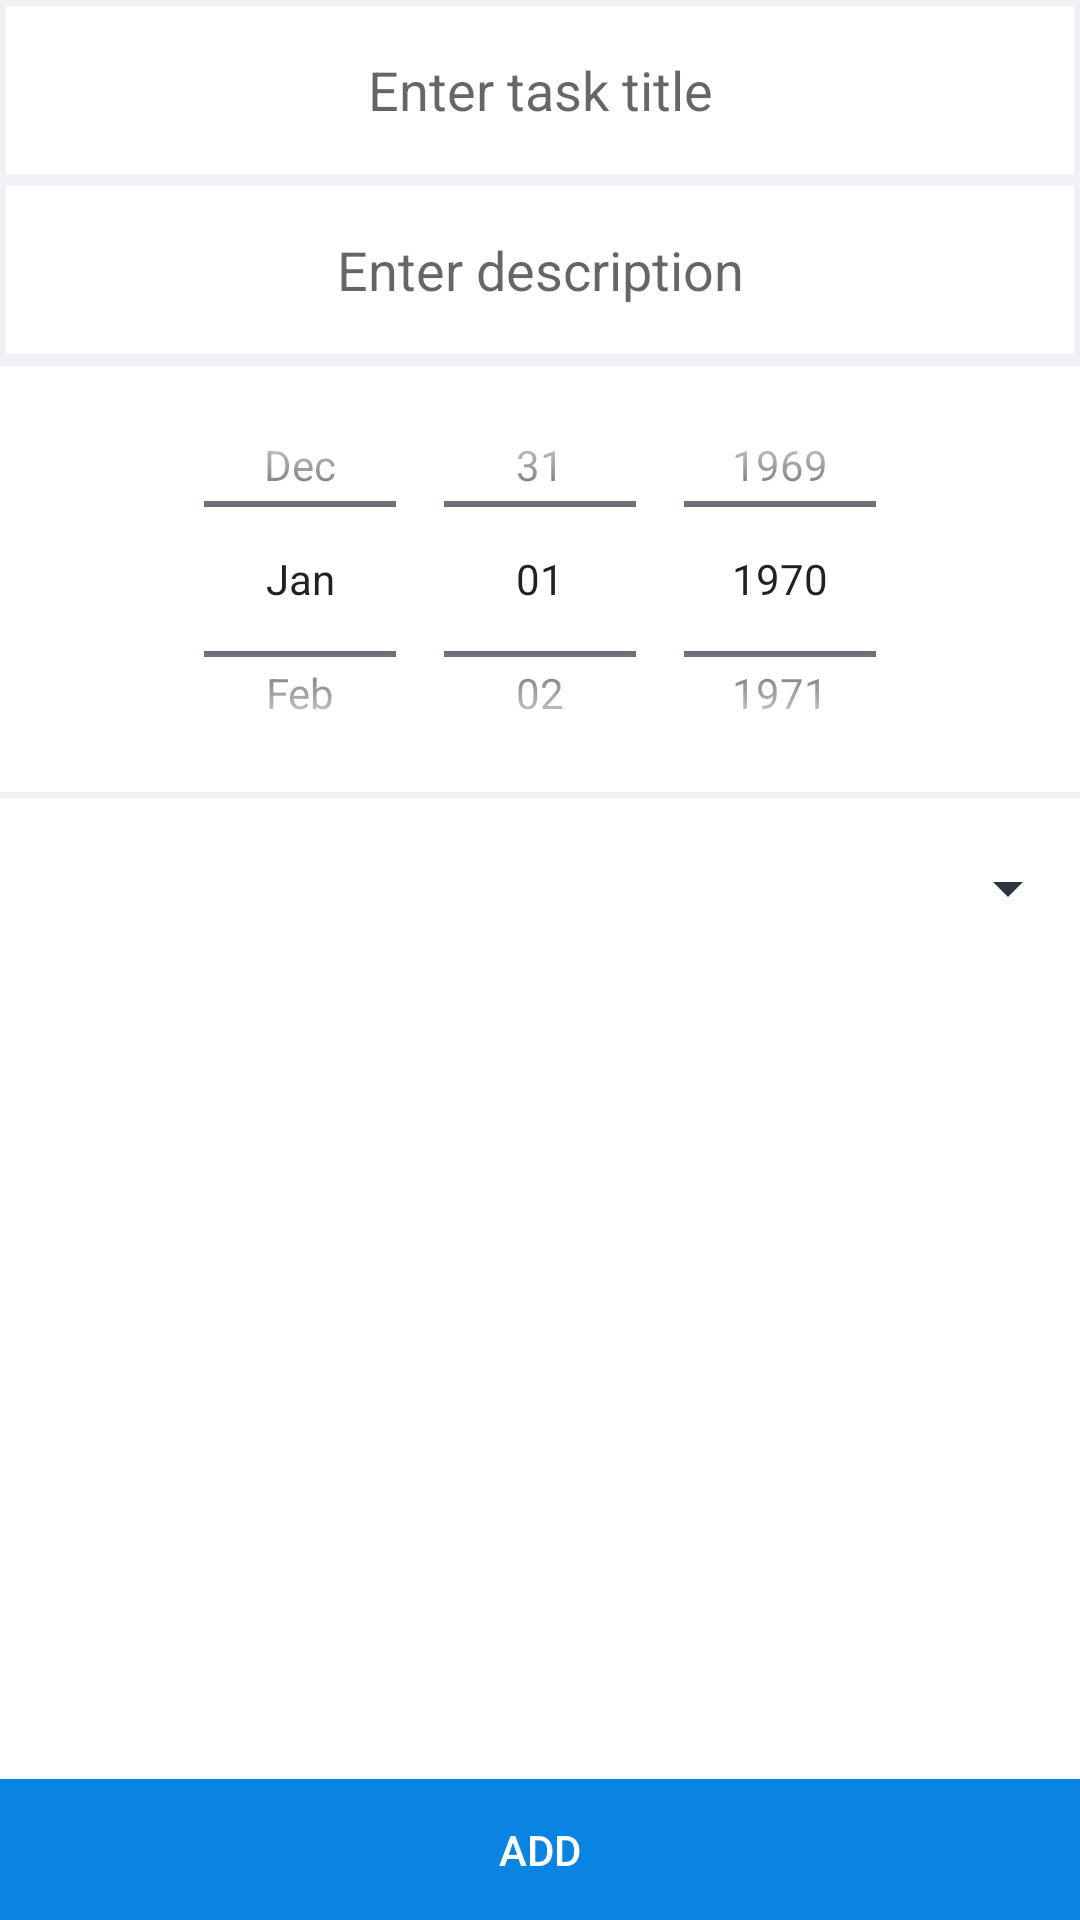

Reconstruct the res/layout file that produces this screen, plus the resources it refers to.
<!-- AndroidManifest.xml: application theme AppTheme -->
<!-- res/layout/dialog_window.xml -->
<?xml version="1.0" encoding="utf-8"?>
<androidx.constraintlayout.widget.ConstraintLayout xmlns:android="http://schemas.android.com/apk/res/android"
    xmlns:app="http://schemas.android.com/apk/res-auto"
    xmlns:tools="http://schemas.android.com/tools"
    android:layout_width="match_parent"
    android:layout_height="match_parent"
    android:background="@color/colorPrimary"
    android:gravity="center_horizontal"
    >


        <EditText
            android:id="@+id/enterText"
            android:layout_width="match_parent"

            android:layout_height="60dp"
            android:background="@drawable/border"
            android:gravity="center"
            android:hint="Enter task title"
            android:inputType="text"
            android:textColor="@color/textSecondary"
            />

    <EditText
        android:id="@+id/descText"
        android:layout_width="match_parent"
        android:layout_height="60dp"
        android:background="@drawable/border"
        android:gravity="center"
        android:hint="Enter description"
        android:inputType="text"

        android:textColor="@color/textSecondary"
        app:layout_constraintEnd_toEndOf="parent"
        app:layout_constraintHorizontal_bias="1.0"
        app:layout_constraintStart_toStartOf="parent"
        app:layout_constraintTop_toBottomOf="@+id/enterText" />

    <DatePicker
        android:id="@+id/datepicker"
        android:layout_width="386dp"
        android:layout_height="146dp"
        android:layout_marginBottom="272dp"
        android:background="@drawable/border"
        android:calendarViewShown="false"
        android:datePickerMode="spinner"
        app:layout_constraintBottom_toBottomOf="parent"
        app:layout_constraintEnd_toEndOf="parent"
        app:layout_constraintHorizontal_bias="0.36"
        app:layout_constraintStart_toStartOf="parent"
        app:layout_constraintTop_toBottomOf="@+id/descText"
        app:layout_constraintVertical_bias="0.0" />

    <Button
        android:id="@+id/button"
        android:layout_width="match_parent"
        android:layout_height="47dp"
        android:background="@color/colorAccent"
        android:tint="@color/colorPrimary"
        android:text="Add"
        android:textColor="@color/colorPrimary"
        app:layout_constraintBottom_toBottomOf="parent"
        app:layout_constraintEnd_toEndOf="parent"
        app:layout_constraintStart_toStartOf="parent"
        app:layout_constraintTop_toBottomOf="@+id/datepicker"
        app:layout_constraintVertical_bias="1.0"
        app:srcCompat="@drawable/ic_confirm" />

    <Spinner
        android:id="@+id/dialog_spinner"
        android:layout_width="match_parent"
        android:layout_height="60dp"
        app:layout_constraintBottom_toTopOf="@+id/button"
        app:layout_constraintEnd_toEndOf="parent"
        app:layout_constraintStart_toStartOf="parent"
        app:layout_constraintTop_toBottomOf="@+id/datepicker"
        app:layout_constraintVertical_bias="0.0" />


</androidx.constraintlayout.widget.ConstraintLayout>











































































<!-- resources referenced by this layout -->
<resources>
  <color name="colorAccent">#0984e3</color>
  <color name="colorPrimary">#ffffff</color>
  <color name="textSecondary">#2f3542</color>
  <!-- drawable border (drawable) -->
  <?xml version="1.0" encoding="utf-8"?>
          <shape xmlns:android="http://schemas.android.com/apk/res/android"
              android:shape="rectangle">
              <stroke
                  android:width="2dp"
                  android:color="#f1f2f6" />
  
          </shape>
  <style name="AppTheme" parent="Theme.AppCompat.Light.DarkActionBar">
          
          <item name="colorPrimary">@color/colorPrimary</item>
          <item name="colorPrimaryDark">@color/colorPrimaryDark</item>
          <item name="colorAccent">@color/colorAccent</item>
          <item name="colorControlNormal">@color/textSecondary</item>
  
      </style>
  <color name="colorPrimaryDark">#ffffff</color>
</resources>
